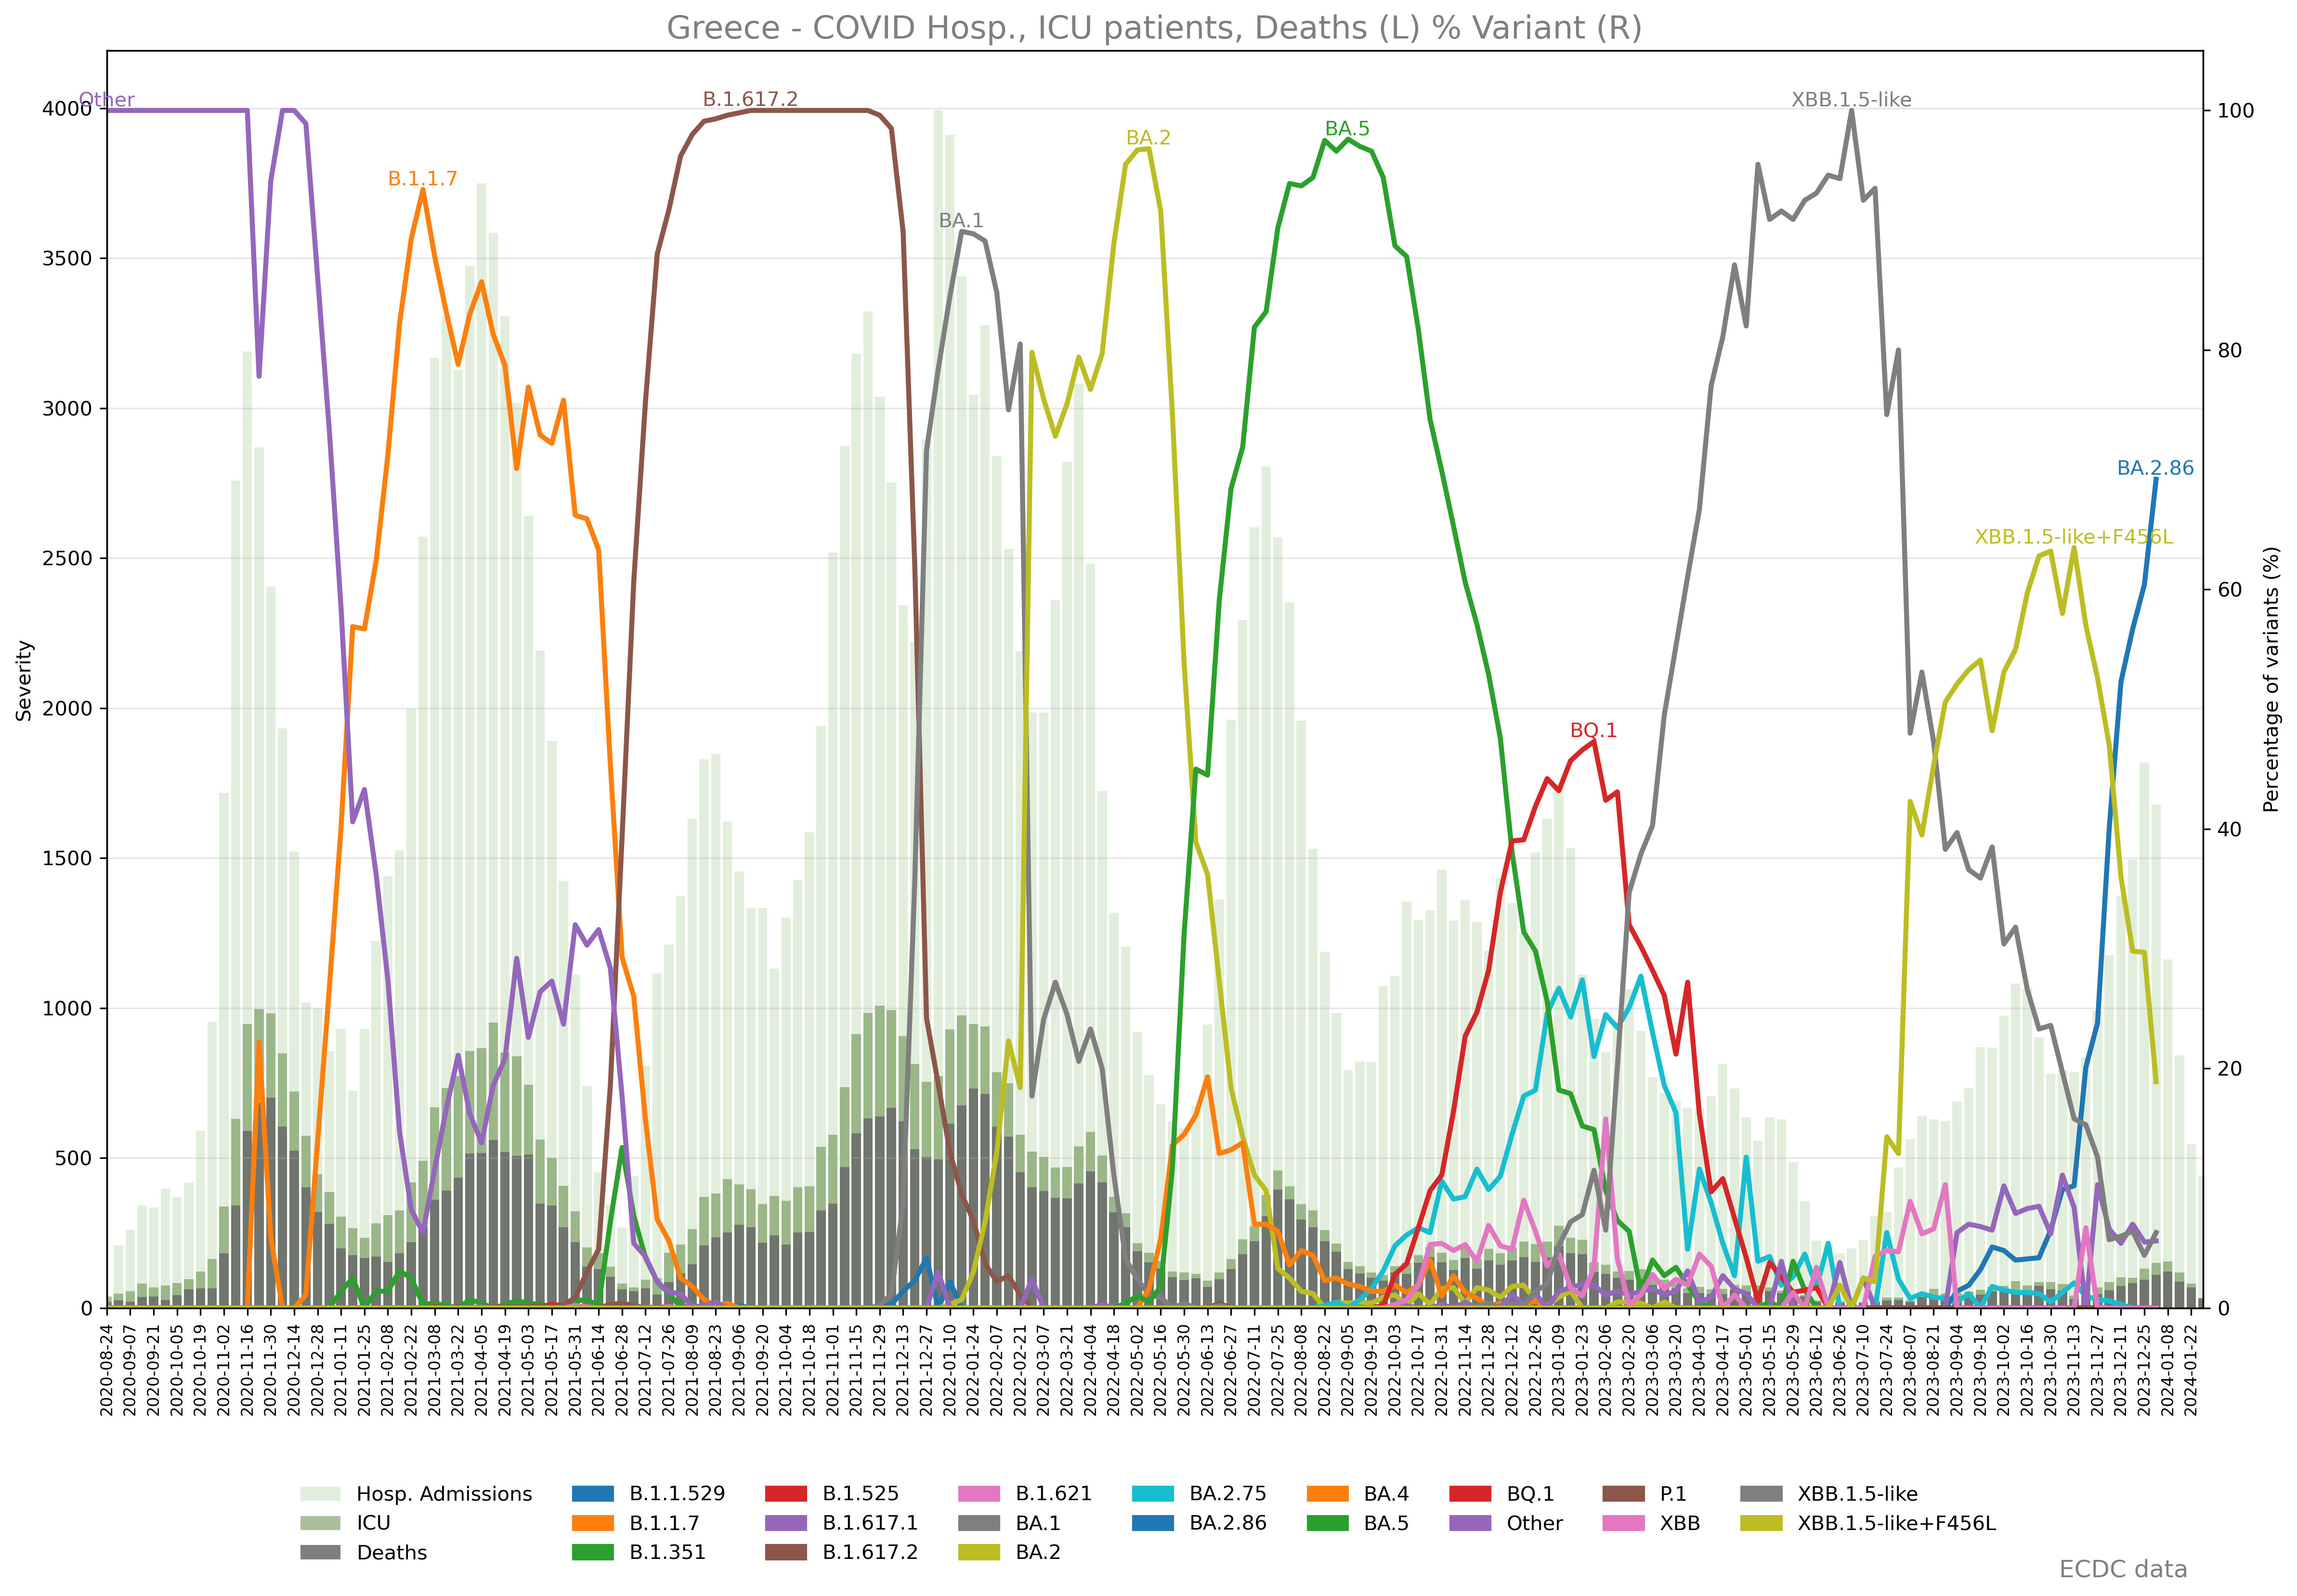

The script that drew this image:
import pandas as pd
import matplotlib.pyplot as plt
import matplotlib.colors as mcolors
import numpy as np
import random
from tkinter import *
from tkinter import ttk
import requests
import os


# URL of the CSV files
# Delete the .csv files if they exist locally to re-download the latest data
surl = 'https://raw.githubusercontent.com/EU-ECDC/Respiratory_viruses_weekly_data/main/data/nonSentinelSeverity.csv'
surlfile = 'nonSentinelSeverity.csv'

vurl = 'https://raw.githubusercontent.com/EU-ECDC/Respiratory_viruses_weekly_data/main/data/variants.csv'
vurlfile = 'variants.csv'


# Download the CSV file if it doesn't exist locally
if not os.path.exists(surlfile):
    response = requests.get(surl)
    with open(surlfile, 'wb') as f:
        f.write(response.content)

# Download the CSV file if it doesn't exist locally
if not os.path.exists(vurlfile):
    response = requests.get(vurl)
    with open(vurlfile, 'wb') as f:
        f.write(response.content)   


# Function to read available countries from CSV files
def get_available_countries():
    variants_df = pd.read_csv(vurlfile)
    severity_df = pd.read_csv(surlfile)
    countries_variants = variants_df['countryname'].unique()
    countries_severity = severity_df['countryname'].unique()
    countries = set(countries_variants).union(set(countries_severity))
    return sorted(list(countries))

def is_bright(color, threshold=0.7):
    # Calculate the luminance of the color
    luminance = 0.2126 * color[0] + 0.7152 * color[1] + 0.0722 * color[2]
    # Check if the luminance is above the threshold
    return luminance > threshold

def color_distance(color1, color2):
    # Calculate Euclidean distance between two colors in RGB space
    return np.linalg.norm(np.array(color1) - np.array(color2))

def random_color_generator(num_colors, min_distance=0.2, seed=None):
    if seed is not None:
        random.seed(seed)
    colors = []
    available_colors = list(mcolors.CSS4_COLORS.keys())  # Use keys to get color names directly
    while len(colors) < num_colors:
        color_name = random.choice(available_colors)
        color_rgb = mcolors.to_rgb(color_name)
        if not is_bright(color_rgb):
            # Check distance from other colors
            if all(color_distance(color_rgb, mcolors.to_rgb(c)) > min_distance for c in colors):
                colors.append(color_name)
    return colors


# Function to update the plot based on selected country
def update_plot():
    country = country_variable.get()
    update_plot_with_country(country)

# Function to update the plot with a given country
def update_plot_with_country(country):
    # Read variants data from CSV
    
    variants_df = pd.read_csv(vurlfile)
    variants_df = variants_df[(variants_df['countryname'] == country) & 
                              (variants_df['pathogen'] == 'SARS-CoV-2') &
                              (variants_df['indicator'] == 'proportion')]
    variants_df = variants_df.groupby(['yearweek', 'variant']).agg({'value': 'sum'}).reset_index()
    variants = variants_df.pivot(index='yearweek', columns='variant', values='value').fillna(0)
    variants.index = pd.to_datetime(variants.index + '-1', format='%G-W%V-%u').map(lambda x: x.strftime('%Y-%m-%d'))
    variants = variants.loc['2020-08-20':]

    # Get the number of random colors using a seed
    num_colors = len(variants.columns)
    variant_colors = random_color_generator(num_colors, seed=1123)

    # Read severity data from CSV    
    severity_df = pd.read_csv(surlfile)
    severity_df = severity_df[(severity_df['countryname'] == country) &
                              (severity_df['pathogen'] == 'SARS-CoV-2') &
                              (severity_df['age'] == 'total') &
                              (severity_df['indicator'].isin(['hospitaladmissions', 'ICUadmissions', 'deaths']))]
    severity_df['date'] = pd.to_datetime(severity_df['yearweek'] + '-1', format='%G-W%V-%u').map(lambda x: x.strftime('%Y-%m-%d'))
    severity_df.reset_index(drop=True, inplace=True)
    severity_pivot = severity_df.pivot(index='date', columns='indicator', values='value').fillna(0)
    severity_pivot = severity_pivot.loc['2020-08-20':]
    variants = variants.reindex(severity_pivot.index)

    # Plotting...
    fig, ax1 = plt.subplots(figsize=(16, 10))
    cases_bar = ax1.bar(np.arange(len(severity_pivot.index)), severity_pivot['hospitaladmissions'], color='#C5DFB9', alpha=0.5, label='Hosp. Admissions')
    icu_bar = ax1.bar(np.arange(len(severity_pivot.index)), severity_pivot['ICUadmissions'], color='#548135', alpha=0.5, label='ICU', bottom=severity_pivot['deaths'])
    deaths_bar = ax1.bar(np.arange(len(severity_pivot.index)), severity_pivot['deaths'], color='black', alpha=0.5, label='Deaths')
    
    ax2 = ax1.twinx()
    for i, variant in enumerate(variants.columns):
        line = ax2.plot(variants.index, variants[variant], marker='', linestyle='-', color=variant_colors[i], label=f'{variant}', linewidth=2.5)
        max_value = variants[variant].max()
        if max_value > 40:
            max_index = variants[variants[variant] == max_value].index[0]
            ax2.text(max_index, max_value, f'{variant}', color=variant_colors[i], ha='center', va='bottom', fontsize=10)
    ax1.set_ylabel('Severity')
    ax2.set_ylabel('Percentage of variants (%)')
    ax2.tick_params(axis='y')
    ax1.set_ylim(bottom=0)
    ax2.set_ylim(bottom=0)
    ax1.set_xticks(np.arange(0, len(severity_pivot.index), 2))
    ax1.set_xticklabels(severity_pivot.index[::2], rotation='vertical', fontsize=8)
    dates = pd.to_datetime(severity_pivot.index)
    ax1.set_xlim(0, len(dates) - 1)
    ax1.grid(axis='y', alpha=0.3, zorder=0)
    variant_patches = []
    for i, (variant, color) in enumerate(zip(variants.columns, variant_colors)):
        variant_patches.append(plt.Rectangle((0, 0), 1, 1, color=color, label=variant))
    plt.title(f'{country} - COVID Hosp., ICU patients, Deaths (L) % Variant (R)', loc='center', fontsize=16, fontname='DejaVu Sans', alpha=0.5)
    legend_handles = [cases_bar, icu_bar, deaths_bar] + variant_patches

    # Split variant patches into rows with a maximum of 8 items per row
    max_per_row =9
    num_cols = min(max_per_row, len(variant_patches))
    # Create the legend with the appropriate number of columns
    legend = plt.legend(handles=legend_handles, loc='lower center', bbox_to_anchor=(0.5, -0.2), ncol=num_cols, frameon=False)
    plt.text(1.0, -0.2, 'ECDC data', ha='right', va='bottom', fontsize=12, color='gray', transform=ax1.transAxes)
    legend.get_frame().set_linewidth(0.0)
    plt.subplots_adjust(bottom=0.1)
    plt.tight_layout()
    plt.show()

# Initialize Tkinter window
root = Tk()
root.title("COVID-19 Analysis")

# Create a dropdown list of countries
country_variable = StringVar(root)
country_variable.set("Select Country")
countries = get_available_countries()
country_variable.set("Greece")  # Set default country here
country_dropdown = ttk.Combobox(root, textvariable=country_variable, values=countries)
country_dropdown.grid(row=0, column=0, padx=10, pady=10)

# Button to update the plot
update_button = Button(root, text="Create Plot", command=update_plot)
update_button.grid(row=0, column=1, padx=10, pady=10)

# Initialize plot with the default country
update_plot_with_country(country_variable.get())

# Run the main loop
root.mainloop()
